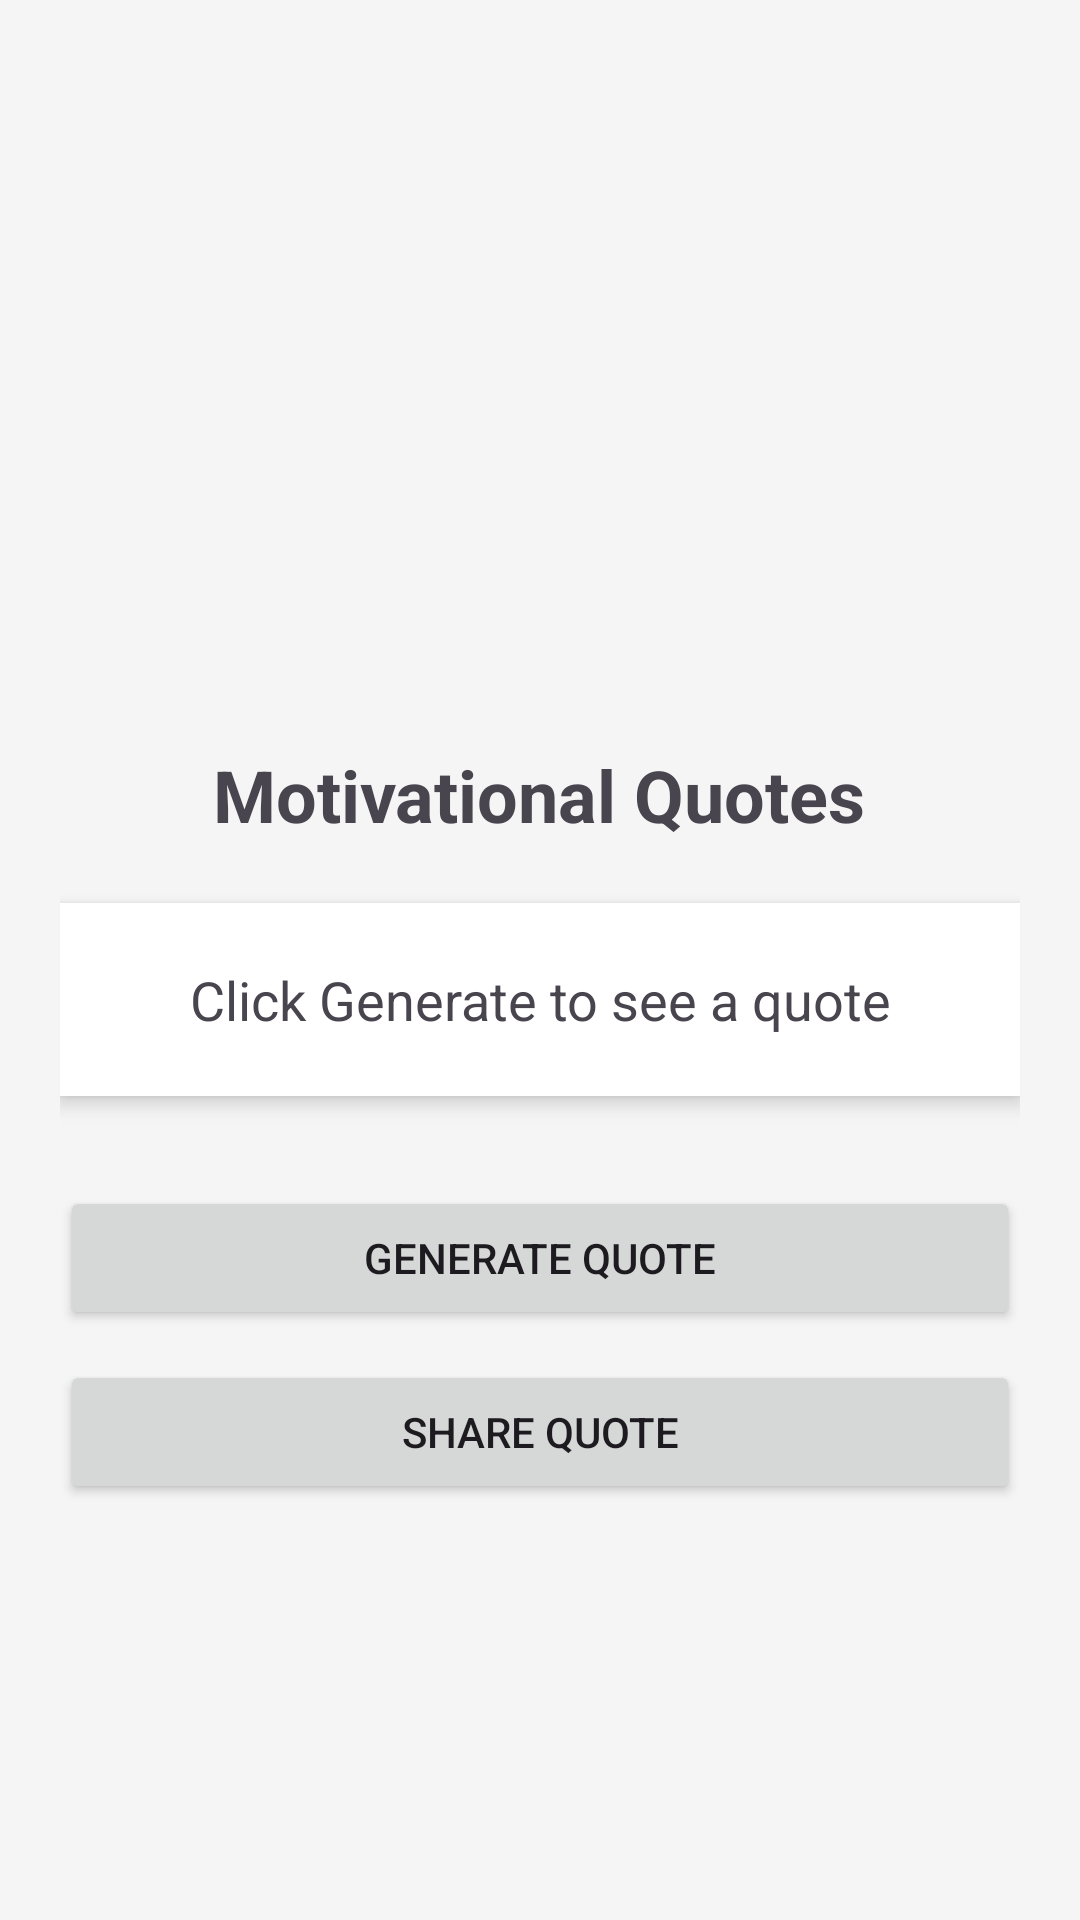

Here is an Android app screen rendered from its layout file. Give the layout XML and the strings, colors and styles it references.
<!-- AndroidManifest.xml: application theme Theme.RainbowTap -->
<!-- res/layout/activity_quotes.xml -->
<?xml version="1.0" encoding="utf-8"?>
<LinearLayout
    xmlns:android="http://schemas.android.com/apk/res/android"
    android:layout_width="match_parent"
    android:layout_height="match_parent"
    android:orientation="vertical"
    android:gravity="center"
    android:padding="20dp"
    android:background="#F5F5F5">

    <ImageView
        android:layout_width="100dp"
        android:layout_height="100dp"
        android:src="@drawable/ic_college_monogram"
        android:layout_marginBottom="10dp"/>

    <TextView
        android:id="@+id/featureTitle"
        android:layout_width="wrap_content"
        android:layout_height="wrap_content"
        android:text="Motivational Quotes"
        android:textSize="24sp"
        android:textStyle="bold"
        android:layout_marginBottom="20dp"/>

    <TextView
        android:id="@+id/quoteText"
        android:layout_width="match_parent"
        android:layout_height="wrap_content"
        android:text="Click Generate to see a quote"
        android:textSize="18sp"
        android:gravity="center"
        android:padding="20dp"
        android:background="#FFFFFF"
        android:elevation="4dp"
        android:layout_marginBottom="30dp"/>

    <Button
        android:id="@+id/btnGenerate"
        android:layout_width="match_parent"
        android:layout_height="wrap_content"
        android:text="Generate Quote"/>

    <Button
        android:id="@+id/btnShare"
        android:layout_width="match_parent"
        android:layout_height="wrap_content"
        android:text="Share Quote"
        android:layout_marginTop="10dp"/>

</LinearLayout>
<!-- resources referenced by this layout -->
<resources>
  <!-- drawable ic_college_monogram: webp bitmap (mipmap-hdpi, 5722 bytes) -->
  <style name="Theme.RainbowTap" parent="Theme.Material3.DayNight.NoActionBar">
          
          <item name="android:statusBarColor">@android:color/transparent</item>
          <item name="android:navigationBarColor">@android:color/black</item>
          <item name="android:windowTranslucentStatus">true</item>
  
          
          <item name="colorPrimary">@color/purple_500</item>
          <item name="colorSecondary">@color/teal_200</item>
          <item name="android:windowBackground">@android:color/white</item>
      </style>
  <color name="purple_500">#FF6200EE</color>
  <color name="teal_200">#FF03DAC5</color>
</resources>
